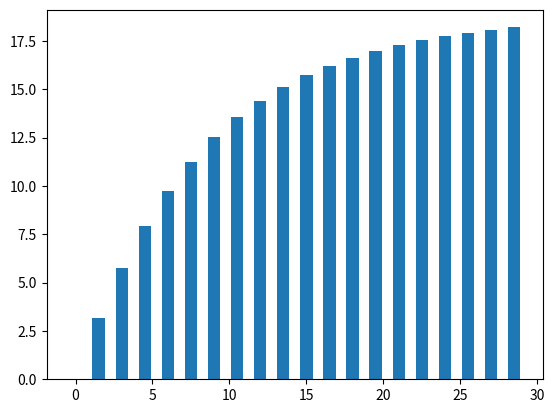

Here is the Python script that generated this plot:
import numpy as np
import matplotlib.pyplot as plt
# Simulation of enzyme kinetics

# Set up our time increment and our array of  time values
dt = .05   # s
t= np.arange(0,3,dt)

# Constants
k1 = 0.05       # 1/mM*s (rate of substrate removal per mM of enzyme)
k2 = 0.10       # 1/s (rate of substrate re-formation)
k3 = 0.02       # 1/s (rate of product formation)
k4 = 0.00       # 1/s (rate of reverse formation of intermediate complex)
initE = 1       # mM
initS = 0       # mM (we'll vary this along a range of values, below)
initES = 0      # mM
initP = 0       # mM


# Unlike most of the other examples, here we're going to run our simulation
# numerous times, using a different value of initS each time. This means we
# will have a nested-for loop: one for loop to iterate through the
# different starting values of S, and an inner for loop to go through the
# different time steps.

# The initSvals vector will contain the values we want to use for initS.
# The ratesOfP vector will contain our "answers" for each simulation. Every
# time we run the simulation with a value of initS, we'll record the result
# in ratesOfP at the appropriate spot (iterNum, which is an integer that
# increments one value for each simulation).
initSvals = np.arange(0,30,1.5,dtype=float)
ratesOfP = np.arange(len(initSvals),dtype=float)
iterNum = 0

for initS in initSvals:

    # Set up our stock variables and initial conditions.
    S = np.arange(len(t),dtype=float)
    S[0] = initS
    E =  np.arange(len(t),dtype=float)
    E[0] = initE
    ES =  np.arange(len(t),dtype=float)
    ES[0] = initES
    P = np.arange(len(t),dtype=float)
    P[0] = initP

    # Loop a standard number of times, starting with i=2 since we've already
    # set up the simulation's initial conditions at i=1.
    for i in range (1,len(t)):

        # Compute rates of change (in people per day) for each of the three
        #   categories. (We're just doing Euler's method here.)
        Sprime = k2 * ES[i-1] - k1 * E[i-1] * S[i-1]
        Eprime = k2 * ES[i-1] - k1 * E[i-1] * S[i-1] +k3 * ES[i-1] - k4 * E[i-1] * P[i-1]
        ESprime = k1 * E[i-1] * S[i-1] - k2 * ES[i-1] +k4 * E[i-1] * P[i-1] - k3 * ES[i-1]
        Pprime = k3 * ES[i-1] - k4 * E[i-1] * P[i-1]

        # Increase or decrease the population of each category based on
        #   the rates of change for this time step.
        S[i] = S[i-1] + (Sprime) * dt
        E[i] = E[i-1] + (Eprime) * dt
        ES[i] = ES[i-1] + (ESprime) *dt
        P[i] = P[i-1] + (Pprime) *dt
        print(P[i])


        # We're now done with one simulation. Add the final P' value to our
    # vector ratesOfP, which is collecting our results (one per simulation)
    # so we can plot them at the end.
        ratesOfP[iterNum]=Pprime*1000

    iterNum = iterNum + 1
print(ratesOfP)
plt.bar(initSvals,ratesOfP)
plt.show()

